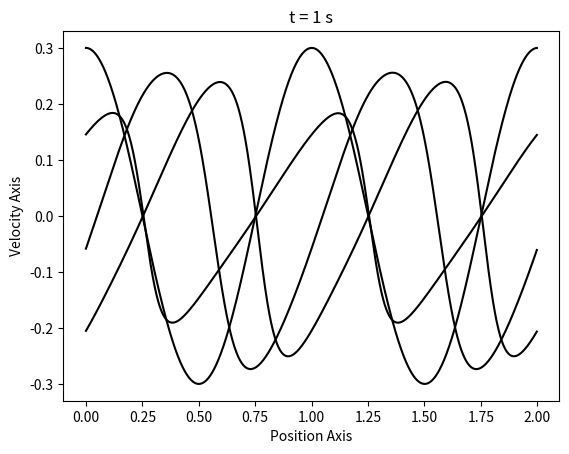

Python code for this plot:
import math
import numpy as np
import matplotlib.pyplot as plt


N = 1000
density = [0]*N
velocity = [0]*N
position = [0]*N
sound_speed = 1

rho0 = 1
rho1 = 0.3
vel1 = (sound_speed*rho1)/rho0
length = 2
lamda = 1

courant_number = 0.1
del_x = length/N
del_t = (del_x*courant_number)/sound_speed

pos = 0
for x in np.arange(0, 2, del_x):
    density[pos] = 1 + rho1*(math.cos((2*3.14*x)/lamda))
    velocity[pos] = vel1*(math.cos((2*3.14*x)/lamda))
    position[pos] = x
    pos += 1

# print("this is den", density[400])
# print("this is vel", velocity[588])\

plt.title("t = 0.0 s")
plt.xlabel("Position Axis")
plt.ylabel("Velocity Axis")
plt.plot(position, velocity, color="black")
plt.show()

print("tthis is delt", del_t)
for t in np.arange(0, 1+del_t, del_t):
    copy_v = [0]*N
    copy_d = [0]*N
    for j in np.arange(0, N):
        if  j == N-1:
            copy_v[j] = (velocity[j-1] + velocity[0])/2 + del_t * (((velocity[j-1]**2)-(velocity[0]**2))/(4*del_x) + (sound_speed**2/density[j])*((density[j-1]-density[0])/(2*del_x)))
            copy_d[j] = (density[j-1] + density[0])/2 + del_t * ((density[j-1]*velocity[j-1] - density[0]*velocity[0])/(2*del_x))
        
        if j != N-1:
          copy_v[j] = (velocity[j-1] + velocity[j+1])/2 + del_t * (((velocity[j-1]**2)-(velocity[j+1]**2))/(4*del_x) + (sound_speed**2/density[j])*((density[j-1]-density[j+1])/(2*del_x)))
  
          copy_d[j] = (density[j-1] + density[j+1])/2 + del_t * ((density[j-1]*velocity[j-1] - density[j+1]*velocity[j+1])/(2*del_x))

    velocity = np.copy(copy_v)
    density = np.copy(copy_d)

    if t == 0.3:
        plt.title("t = 0.3 s")
        plt.xlabel("Position Axis")
        plt.ylabel("Velocity Axis")
        plt.plot(position, velocity, color="black")
        plt.show()
    elif t == 0.5:
        plt.title("t = 0.5 s")
        plt.xlabel("Position Axis")
        plt.ylabel("Velocity Axis")
        plt.plot(position, velocity, color="black")
        plt.show()
    elif t == 1:
        plt.title("t = 1 s")
        plt.xlabel("Position Axis")
        plt.ylabel("Velocity Axis")
        plt.plot(position, velocity, color="black")
        plt.show()

# print("this is den", density[400])
# print("this is vel", velocity[588])
